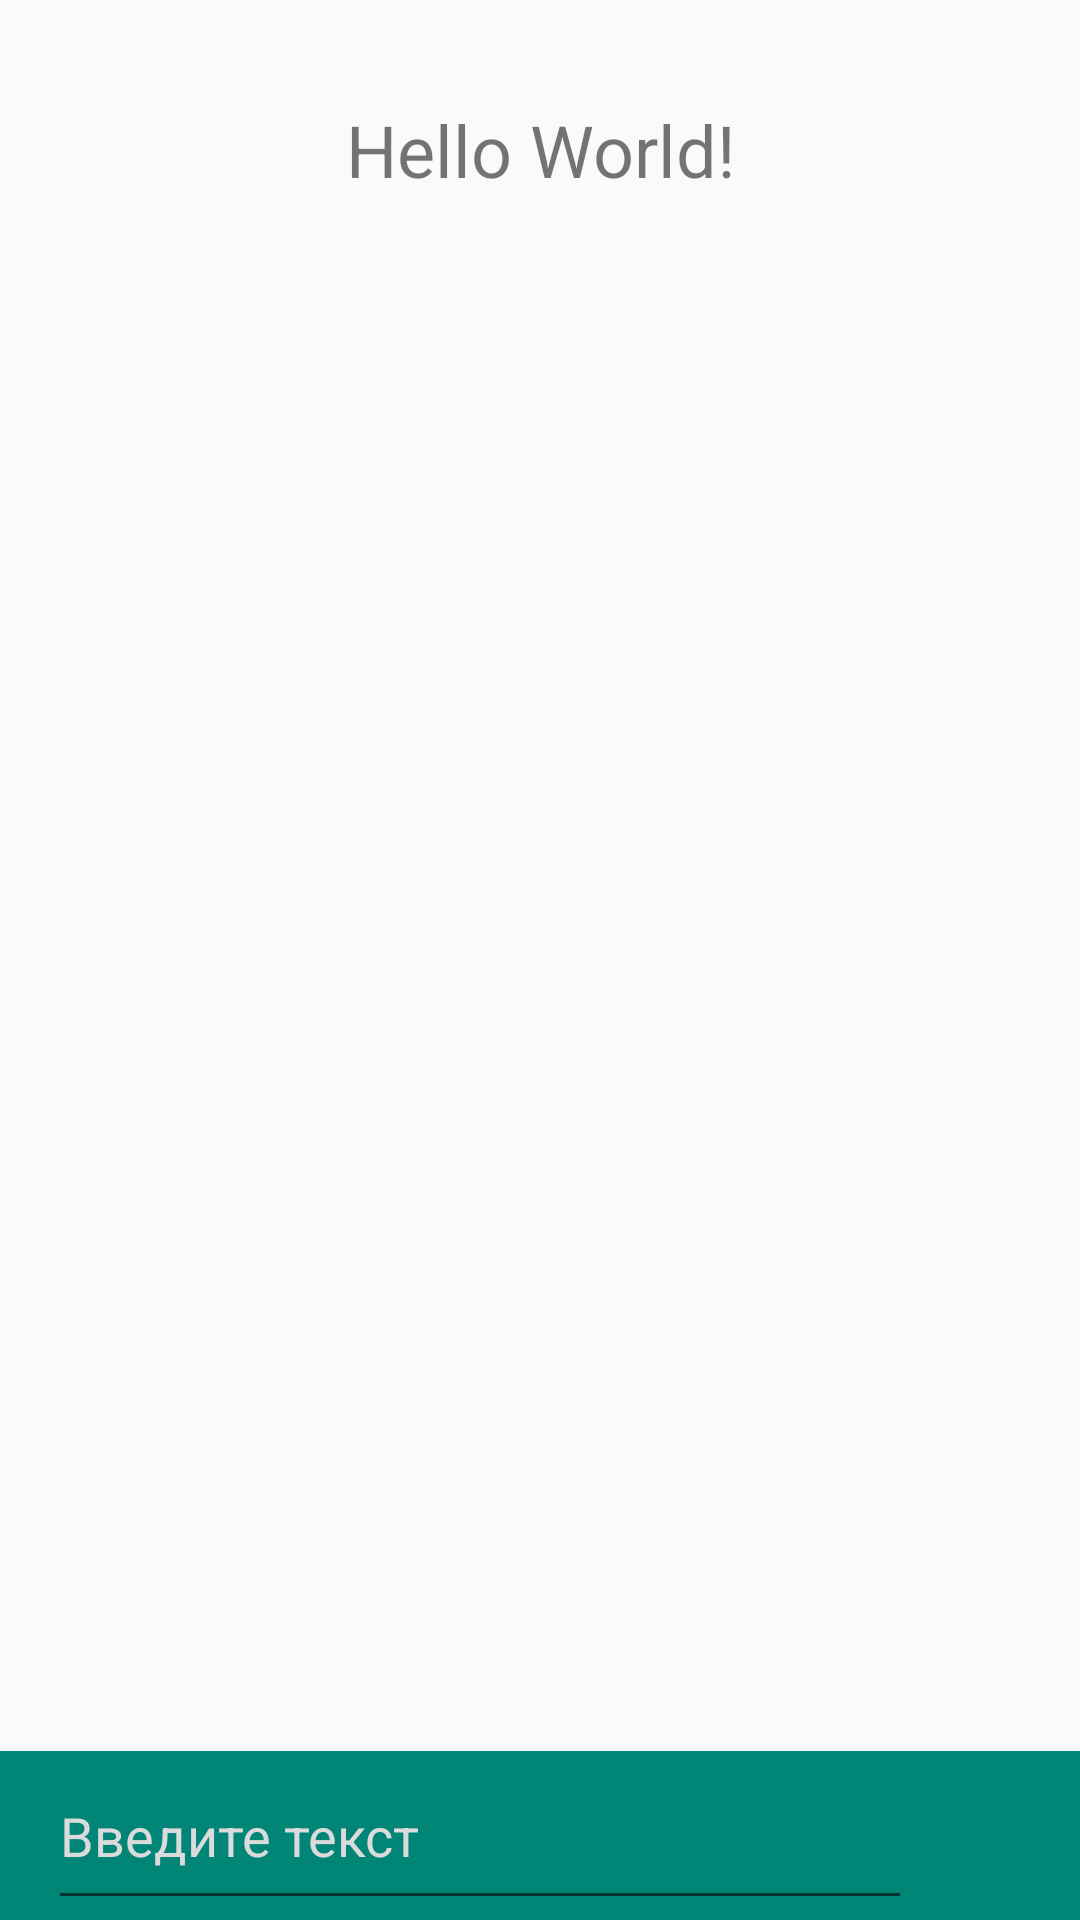

Android layout source for this screen:
<!-- AndroidManifest.xml: application theme AppTheme -->
<!-- res/layout/activity_main.xml -->
<?xml version="1.0" encoding="utf-8"?>
<LinearLayout
        xmlns:android="http://schemas.android.com/apk/res/android"
        xmlns:tools="http://schemas.android.com/tools"
        xmlns:app="http://schemas.android.com/apk/res-auto"
        android:layout_width="match_parent"
        android:layout_height="match_parent"
        tools:context=".MainActivity"
        android:orientation="vertical"
>

    <TextView
            android:id="@+id/tv_text"
            android:layout_width="match_parent"
            android:layout_height="100dp"
            android:text="Hello World!"
            android:gravity="center"
            android:textSize="@dimen/font_large_24"
            app:layout_constraintBottom_toBottomOf="parent"
            app:layout_constraintLeft_toLeftOf="parent"
            app:layout_constraintRight_toRightOf="parent"
            app:layout_constraintTop_toTopOf="parent"/>

    <ImageView
            android:id="@+id/iv_bender"
            android:layout_width="match_parent"
            android:layout_height="0dp"
            android:src="@drawable/bender_dance"
            android:layout_weight="1"
    />

    <LinearLayout
            android:layout_width="match_parent"
            android:layout_height="wrap_content"
            android:orientation="horizontal"
            android:background="@color/color_pimary"
            android:layout_marginTop="@dimen/spacing_normal_16">

        <EditText
                android:id="@+id/et_message"
                android:layout_width="0dp"
                android:layout_height="wrap_content"
                android:layout_weight="1"
                android:lines="1"
                android:textColor="@color/gray_light"
                android:textColorHint="@color/gray_light"
                android:hint="Введите текст"
                android:maxLines="1"
                android:inputType="text"
                android:paddingTop="@dimen/spacing_normal_16"
                android:paddingBottom="@dimen/spacing_normal_16"
                android:layout_marginLeft="@dimen/spacing_normal_16"
                android:layout_marginRight="@dimen/spacing_normal_16"
                android:imeOptions="actionDone"
        />

        <ImageView
                android:id="@+id/iv_send"
                android:layout_width="@dimen/button_size_large_24"
                android:layout_height="@dimen/button_size_large_24"
                android:src="@drawable/ic_send_black_24dp"
                android:layout_gravity="center"
                android:layout_marginRight="@dimen/spacing_normal_16"
        />
    </LinearLayout>

</LinearLayout>
<!-- resources referenced by this layout -->
<resources>
  <color name="color_pimary">#008577</color>
  <color name="gray_light">#DBDBDB</color>
  <dimen name="button_size_large_24">24dp</dimen>
  <dimen name="font_large_24">24sp</dimen>
  <dimen name="spacing_normal_16">16dp</dimen>
  <style name="AppTheme" parent="Theme.AppCompat.Light.DarkActionBar">
          
          <item name="colorPrimary">@color/color_pimary</item>
          <item name="colorPrimaryDark">@color/color_primary_dark</item>
          <item name="colorAccent">@color/color_accent</item>
      </style>
  <color name="color_primary_dark">#00574B</color>
  <color name="color_accent">#D81B60</color>
</resources>
